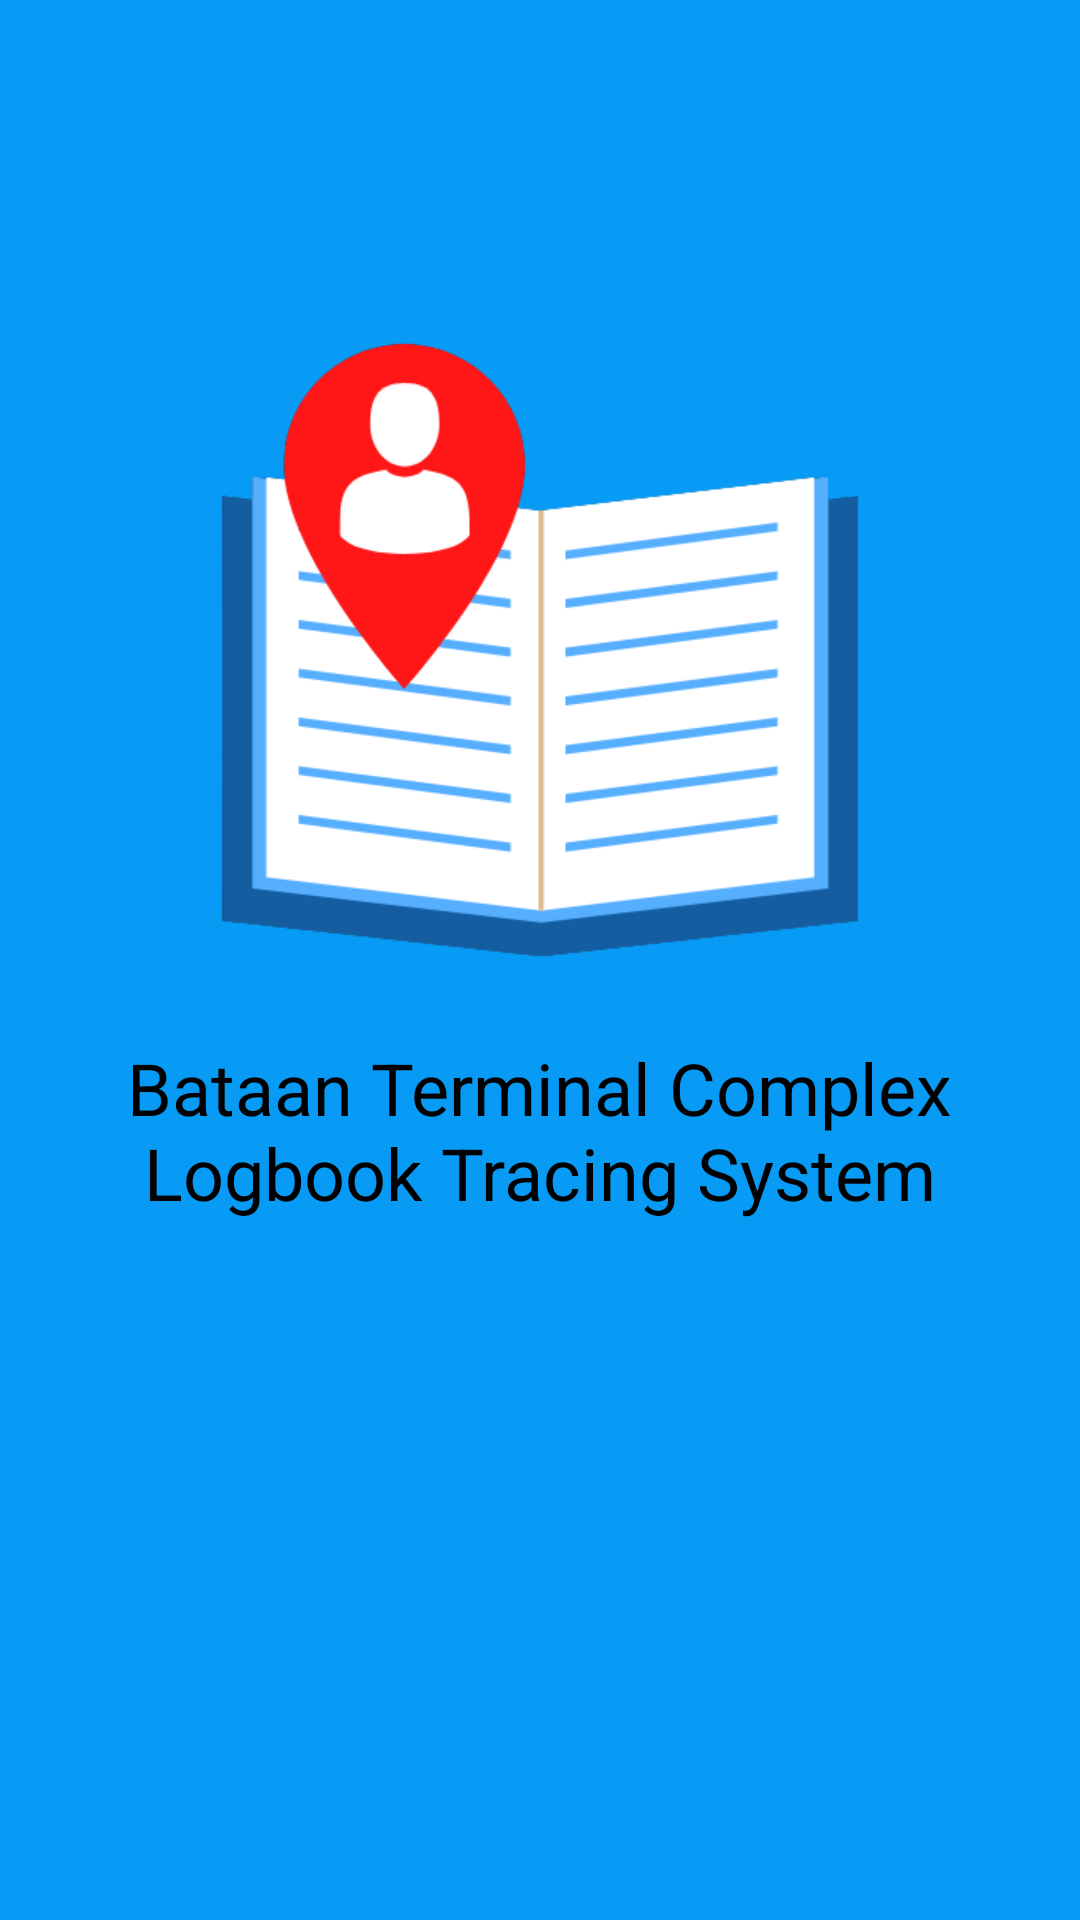

Here is an Android app screen rendered from its layout file. Give the layout XML and the strings, colors and styles it references.
<!-- AndroidManifest.xml: application theme Theme.SEProjectFinal -->
<!-- res/layout/activity_splash_screen.xml -->
<?xml version="1.0" encoding="utf-8"?>
<androidx.constraintlayout.widget.ConstraintLayout xmlns:android="http://schemas.android.com/apk/res/android"
    xmlns:app="http://schemas.android.com/apk/res-auto"
    xmlns:tools="http://schemas.android.com/tools"
    android:layout_width="match_parent"
    android:layout_height="match_parent"
    android:background="#079BF5"
    tools:context=".SplashScreen">

    <ImageView
        android:id="@+id/logoSplash"
        android:layout_width="250dp"
        android:layout_height="250dp"
        android:layout_marginStart="24dp"
        android:layout_marginTop="24dp"
        android:layout_marginEnd="24dp"
        android:layout_marginBottom="231dp"
        android:src="@drawable/splashlogo"
        app:layout_constraintBottom_toBottomOf="parent"
        app:layout_constraintEnd_toEndOf="parent"
        app:layout_constraintStart_toStartOf="parent"
        app:layout_constraintTop_toTopOf="parent" />

    <TextView
        android:id="@+id/titleSplash"
        android:layout_width="303dp"
        android:layout_height="93dp"
        android:layout_marginStart="148dp"
        android:layout_marginTop="26dp"
        android:layout_marginEnd="161dp"
        android:layout_marginBottom="299dp"
        android:fontFamily="@font/bangers"
        android:text="Log &amp; Trace Me"
        android:gravity="center"
        android:textColor="#000000"
        android:textSize="50dp"
        app:layout_constraintBottom_toBottomOf="parent"
        app:layout_constraintEnd_toEndOf="parent"
        app:layout_constraintHorizontal_bias="0.467"
        app:layout_constraintStart_toStartOf="parent"
        app:layout_constraintTop_toBottomOf="@+id/logoSplash"
        app:layout_constraintVertical_bias="0.32" />

    <TextView
        android:id="@+id/descSplash"
        android:layout_width="300dp"
        android:layout_height="wrap_content"
        android:layout_marginTop="30dp"
        android:layout_marginBottom="213dp"
        android:gravity="center"
        android:text="Bataan Terminal Complex Logbook Tracing System"
        android:textColor="#000000"
        android:textSize="24sp"
        app:layout_constraintBottom_toBottomOf="parent"
        app:layout_constraintEnd_toEndOf="parent"
        app:layout_constraintHorizontal_bias="0.495"
        app:layout_constraintStart_toStartOf="parent"
        app:layout_constraintTop_toBottomOf="@+id/titleSplash"
        app:layout_constraintVertical_bias="0.512" />

</androidx.constraintlayout.widget.ConstraintLayout>
<!-- resources referenced by this layout -->
<resources>
  <!-- drawable splashlogo: png bitmap (drawable, 26145 bytes) -->
  <style name="Theme.SEProjectFinal" parent="Theme.MaterialComponents.DayNight.NoActionBar">
          
          <item name="colorPrimary">@color/teal_200</item>
          <item name="colorPrimaryVariant">@color/teal_700</item>
          <item name="colorOnPrimary">@color/white</item>
          
          <item name="colorSecondary">@color/teal_200</item>
          <item name="colorSecondaryVariant">@color/teal_700</item>
          <item name="colorOnSecondary">@color/black</item>
          
          <item name="android:statusBarColor" tools:targetApi="l">?attr/colorPrimaryVariant</item>
          
      </style>
  <color name="teal_200">#FF03DAC5</color>
  <color name="teal_700">#FF018786</color>
  <color name="white">#FFFFFFFF</color>
  <color name="black">#FF000000</color>
</resources>
